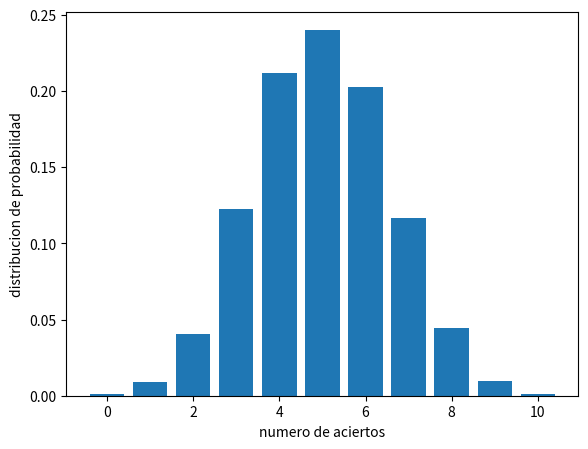
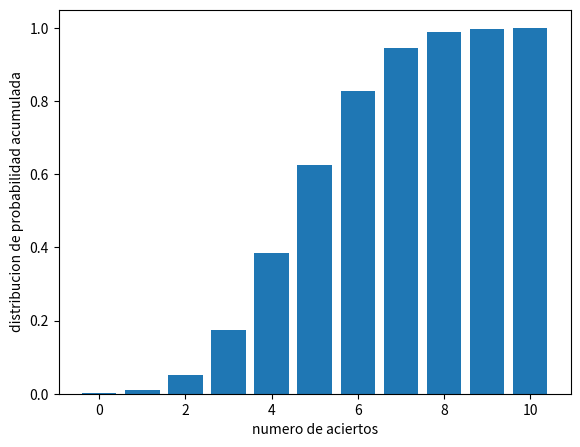

The matplotlib source for these figures, in order:
import random
import numpy as np
import matplotlib.pyplot as plt

N = 20000
cantidad_lanzamientos = 10
casos = np.array([i for i in range(0, cantidad_lanzamientos+1)])
f_absoluta = np.zeros(len(casos))
f_relativa = np.zeros(len(casos))
lanzamiento = np.zeros(cantidad_lanzamientos)

for i in range(0,N):
    # 1 representa cara, o representa sello
    lanzamiento = [random.randint(0,1) for j in range(cantidad_lanzamientos)]
    suma_de_aciertos = np.sum(lanzamiento)
    f_absoluta[suma_de_aciertos] += 1

#Total de lanzamientos = cantidad_lanzamientos * N
total_de_lanzamientos = N
f_relativa = f_absoluta / total_de_lanzamientos
print("Distribucion de probabilidad: ", f_absoluta)


fig = plt.figure()
# add_axes(rect), rect = [x0, y0, width, height] , initial point (x0, y0)
ax = fig.add_axes([0.1,0.1,0.8,0.8])
ax.bar(casos, f_relativa)
plt.xlabel("numero de aciertos")
plt.ylabel("distribucion de probabilidad")
plt.show()

fr_acumulada = np.zeros_like(f_relativa)
for i in range(len(fr_acumulada)):
    for j in range(0, i + 1):
        fr_acumulada[i] += f_relativa[j]
print("distribucion de probabilidad acumulada: ", fr_acumulada)

fig = plt.figure()
ax = fig.add_axes([0.1,0.1,0.8,0.8])
plt.xlabel("numero de aciertos")
plt.ylabel("distribucion de probabilidad acumulada")
ax.bar(casos, fr_acumulada)
plt.show()